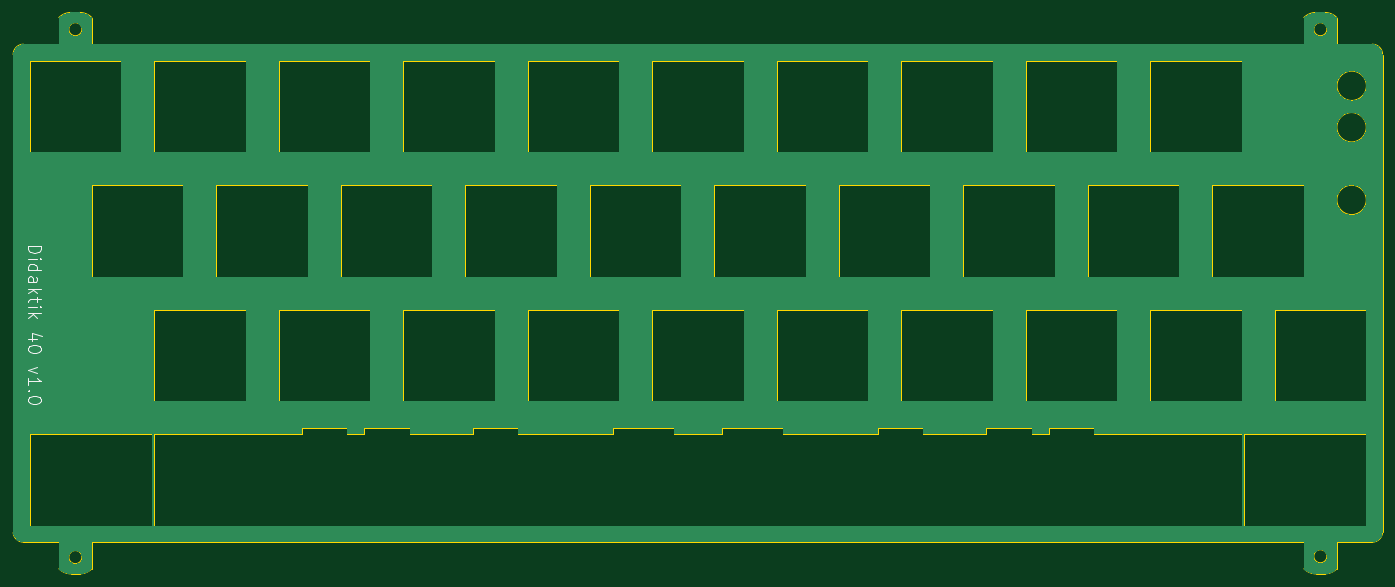
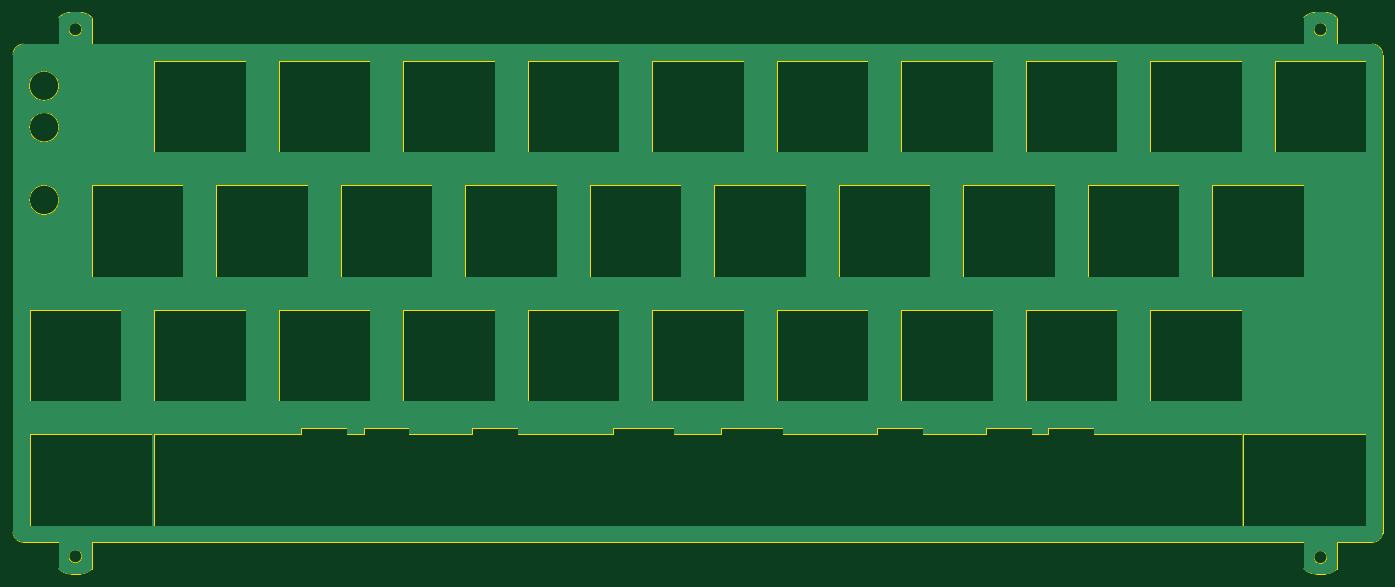
Circuit board: 11 layer files. Board 209.6 x 85.9 mm.
- bottom_copper: Didaktik multilayout switchplate-B_Cu.gbr (56229 bytes)
- bottom_mask: Didaktik multilayout switchplate-B_Mask.gbr (484 bytes)
- paste: Didaktik multilayout switchplate-B_Paste.gbr (479 bytes)
- bottom_silk: Didaktik multilayout switchplate-B_Silkscreen.gbr (480 bytes)
- outline: Didaktik multilayout switchplate-Edge_Cuts.gbr (15642 bytes)
- top_copper: Didaktik multilayout switchplate-F_Cu.gbr (56229 bytes)
- top_mask: Didaktik multilayout switchplate-F_Mask.gbr (484 bytes)
- paste: Didaktik multilayout switchplate-F_Paste.gbr (479 bytes)
- top_silk: Didaktik multilayout switchplate-F_Silkscreen.gbr (3888 bytes)
- drill: Didaktik multilayout switchplate-NPTH.drl (272 bytes)
- drill: Didaktik multilayout switchplate-PTH.drl (268 bytes)

=== bottom_copper: Didaktik multilayout switchplate-B_Cu.gbr (56229 bytes, source omitted) ===
=== bottom_mask: Didaktik multilayout switchplate-B_Mask.gbr ===
%TF.GenerationSoftware,KiCad,Pcbnew,(6.0.7)*%
%TF.CreationDate,2022-12-24T21:54:13+01:00*%
%TF.ProjectId,Didaktik multilayout switchplate,44696461-6b74-4696-9b20-6d756c74696c,rev?*%
%TF.SameCoordinates,Original*%
%TF.FileFunction,Soldermask,Bot*%
%TF.FilePolarity,Negative*%
%FSLAX46Y46*%
G04 Gerber Fmt 4.6, Leading zero omitted, Abs format (unit mm)*
G04 Created by KiCad (PCBNEW (6.0.7)) date 2022-12-24 21:54:13*
%MOMM*%
%LPD*%
G01*
G04 APERTURE LIST*
G04 APERTURE END LIST*
M02*

=== paste: Didaktik multilayout switchplate-B_Paste.gbr ===
%TF.GenerationSoftware,KiCad,Pcbnew,(6.0.7)*%
%TF.CreationDate,2022-12-24T21:54:13+01:00*%
%TF.ProjectId,Didaktik multilayout switchplate,44696461-6b74-4696-9b20-6d756c74696c,rev?*%
%TF.SameCoordinates,Original*%
%TF.FileFunction,Paste,Bot*%
%TF.FilePolarity,Positive*%
%FSLAX46Y46*%
G04 Gerber Fmt 4.6, Leading zero omitted, Abs format (unit mm)*
G04 Created by KiCad (PCBNEW (6.0.7)) date 2022-12-24 21:54:13*
%MOMM*%
%LPD*%
G01*
G04 APERTURE LIST*
G04 APERTURE END LIST*
M02*

=== bottom_silk: Didaktik multilayout switchplate-B_Silkscreen.gbr ===
%TF.GenerationSoftware,KiCad,Pcbnew,(6.0.7)*%
%TF.CreationDate,2022-12-24T21:54:13+01:00*%
%TF.ProjectId,Didaktik multilayout switchplate,44696461-6b74-4696-9b20-6d756c74696c,rev?*%
%TF.SameCoordinates,Original*%
%TF.FileFunction,Legend,Bot*%
%TF.FilePolarity,Positive*%
%FSLAX46Y46*%
G04 Gerber Fmt 4.6, Leading zero omitted, Abs format (unit mm)*
G04 Created by KiCad (PCBNEW (6.0.7)) date 2022-12-24 21:54:13*
%MOMM*%
%LPD*%
G01*
G04 APERTURE LIST*
G04 APERTURE END LIST*
M02*

=== outline: Didaktik multilayout switchplate-Edge_Cuts.gbr (15642 bytes, source omitted) ===
=== top_copper: Didaktik multilayout switchplate-F_Cu.gbr (56229 bytes, source omitted) ===
=== top_mask: Didaktik multilayout switchplate-F_Mask.gbr ===
%TF.GenerationSoftware,KiCad,Pcbnew,(6.0.7)*%
%TF.CreationDate,2022-12-24T21:54:13+01:00*%
%TF.ProjectId,Didaktik multilayout switchplate,44696461-6b74-4696-9b20-6d756c74696c,rev?*%
%TF.SameCoordinates,Original*%
%TF.FileFunction,Soldermask,Top*%
%TF.FilePolarity,Negative*%
%FSLAX46Y46*%
G04 Gerber Fmt 4.6, Leading zero omitted, Abs format (unit mm)*
G04 Created by KiCad (PCBNEW (6.0.7)) date 2022-12-24 21:54:13*
%MOMM*%
%LPD*%
G01*
G04 APERTURE LIST*
G04 APERTURE END LIST*
M02*

=== paste: Didaktik multilayout switchplate-F_Paste.gbr ===
%TF.GenerationSoftware,KiCad,Pcbnew,(6.0.7)*%
%TF.CreationDate,2022-12-24T21:54:13+01:00*%
%TF.ProjectId,Didaktik multilayout switchplate,44696461-6b74-4696-9b20-6d756c74696c,rev?*%
%TF.SameCoordinates,Original*%
%TF.FileFunction,Paste,Top*%
%TF.FilePolarity,Positive*%
%FSLAX46Y46*%
G04 Gerber Fmt 4.6, Leading zero omitted, Abs format (unit mm)*
G04 Created by KiCad (PCBNEW (6.0.7)) date 2022-12-24 21:54:13*
%MOMM*%
%LPD*%
G01*
G04 APERTURE LIST*
G04 APERTURE END LIST*
M02*

=== top_silk: Didaktik multilayout switchplate-F_Silkscreen.gbr ===
%TF.GenerationSoftware,KiCad,Pcbnew,(6.0.7)*%
%TF.CreationDate,2022-12-24T21:54:13+01:00*%
%TF.ProjectId,Didaktik multilayout switchplate,44696461-6b74-4696-9b20-6d756c74696c,rev?*%
%TF.SameCoordinates,Original*%
%TF.FileFunction,Legend,Top*%
%TF.FilePolarity,Positive*%
%FSLAX46Y46*%
G04 Gerber Fmt 4.6, Leading zero omitted, Abs format (unit mm)*
G04 Created by KiCad (PCBNEW (6.0.7)) date 2022-12-24 21:54:13*
%MOMM*%
%LPD*%
G01*
G04 APERTURE LIST*
%ADD10C,0.150000*%
G04 APERTURE END LIST*
D10*
X34020238Y-62564880D02*
X36020238Y-62564880D01*
X36020238Y-63041071D01*
X35925000Y-63326785D01*
X35734523Y-63517261D01*
X35544047Y-63612500D01*
X35163095Y-63707738D01*
X34877380Y-63707738D01*
X34496428Y-63612500D01*
X34305952Y-63517261D01*
X34115476Y-63326785D01*
X34020238Y-63041071D01*
X34020238Y-62564880D01*
X34020238Y-64564880D02*
X35353571Y-64564880D01*
X36020238Y-64564880D02*
X35925000Y-64469642D01*
X35829761Y-64564880D01*
X35925000Y-64660119D01*
X36020238Y-64564880D01*
X35829761Y-64564880D01*
X34020238Y-66374404D02*
X36020238Y-66374404D01*
X34115476Y-66374404D02*
X34020238Y-66183928D01*
X34020238Y-65802976D01*
X34115476Y-65612500D01*
X34210714Y-65517261D01*
X34401190Y-65422023D01*
X34972619Y-65422023D01*
X35163095Y-65517261D01*
X35258333Y-65612500D01*
X35353571Y-65802976D01*
X35353571Y-66183928D01*
X35258333Y-66374404D01*
X34020238Y-68183928D02*
X35067857Y-68183928D01*
X35258333Y-68088690D01*
X35353571Y-67898214D01*
X35353571Y-67517261D01*
X35258333Y-67326785D01*
X34115476Y-68183928D02*
X34020238Y-67993452D01*
X34020238Y-67517261D01*
X34115476Y-67326785D01*
X34305952Y-67231547D01*
X34496428Y-67231547D01*
X34686904Y-67326785D01*
X34782142Y-67517261D01*
X34782142Y-67993452D01*
X34877380Y-68183928D01*
X34020238Y-69136309D02*
X36020238Y-69136309D01*
X34782142Y-69326785D02*
X34020238Y-69898214D01*
X35353571Y-69898214D02*
X34591666Y-69136309D01*
X35353571Y-70469642D02*
X35353571Y-71231547D01*
X36020238Y-70755357D02*
X34305952Y-70755357D01*
X34115476Y-70850595D01*
X34020238Y-71041071D01*
X34020238Y-71231547D01*
X34020238Y-71898214D02*
X35353571Y-71898214D01*
X36020238Y-71898214D02*
X35925000Y-71802976D01*
X35829761Y-71898214D01*
X35925000Y-71993452D01*
X36020238Y-71898214D01*
X35829761Y-71898214D01*
X34020238Y-72850595D02*
X36020238Y-72850595D01*
X34782142Y-73041071D02*
X34020238Y-73612500D01*
X35353571Y-73612500D02*
X34591666Y-72850595D01*
X35353571Y-76850595D02*
X34020238Y-76850595D01*
X36115476Y-76374404D02*
X34686904Y-75898214D01*
X34686904Y-77136309D01*
X36020238Y-78279166D02*
X36020238Y-78469642D01*
X35925000Y-78660119D01*
X35829761Y-78755357D01*
X35639285Y-78850595D01*
X35258333Y-78945833D01*
X34782142Y-78945833D01*
X34401190Y-78850595D01*
X34210714Y-78755357D01*
X34115476Y-78660119D01*
X34020238Y-78469642D01*
X34020238Y-78279166D01*
X34115476Y-78088690D01*
X34210714Y-77993452D01*
X34401190Y-77898214D01*
X34782142Y-77802976D01*
X35258333Y-77802976D01*
X35639285Y-77898214D01*
X35829761Y-77993452D01*
X35925000Y-78088690D01*
X36020238Y-78279166D01*
X35353571Y-81136309D02*
X34020238Y-81612500D01*
X35353571Y-82088690D01*
X34020238Y-83898214D02*
X34020238Y-82755357D01*
X34020238Y-83326785D02*
X36020238Y-83326785D01*
X35734523Y-83136309D01*
X35544047Y-82945833D01*
X35448809Y-82755357D01*
X34210714Y-84755357D02*
X34115476Y-84850595D01*
X34020238Y-84755357D01*
X34115476Y-84660119D01*
X34210714Y-84755357D01*
X34020238Y-84755357D01*
X36020238Y-86088690D02*
X36020238Y-86279166D01*
X35925000Y-86469642D01*
X35829761Y-86564880D01*
X35639285Y-86660119D01*
X35258333Y-86755357D01*
X34782142Y-86755357D01*
X34401190Y-86660119D01*
X34210714Y-86564880D01*
X34115476Y-86469642D01*
X34020238Y-86279166D01*
X34020238Y-86088690D01*
X34115476Y-85898214D01*
X34210714Y-85802976D01*
X34401190Y-85707738D01*
X34782142Y-85612500D01*
X35258333Y-85612500D01*
X35639285Y-85707738D01*
X35829761Y-85802976D01*
X35925000Y-85898214D01*
X36020238Y-86088690D01*
M02*

=== drill: Didaktik multilayout switchplate-NPTH.drl ===
M48
; DRILL file {KiCad (6.0.7)} date Sat Dec 24 21:54:17 2022
; FORMAT={-:-/ absolute / inch / decimal}
; #@! TF.CreationDate,2022-12-24T21:54:17+01:00
; #@! TF.GenerationSoftware,Kicad,Pcbnew,(6.0.7)
; #@! TF.FileFunction,NonPlated,1,2,NPTH
FMAT,2
INCH
%
G90
G05
T0
M30

=== drill: Didaktik multilayout switchplate-PTH.drl ===
M48
; DRILL file {KiCad (6.0.7)} date Sat Dec 24 21:54:17 2022
; FORMAT={-:-/ absolute / inch / decimal}
; #@! TF.CreationDate,2022-12-24T21:54:17+01:00
; #@! TF.GenerationSoftware,Kicad,Pcbnew,(6.0.7)
; #@! TF.FileFunction,Plated,1,2,PTH
FMAT,2
INCH
%
G90
G05
T0
M30

